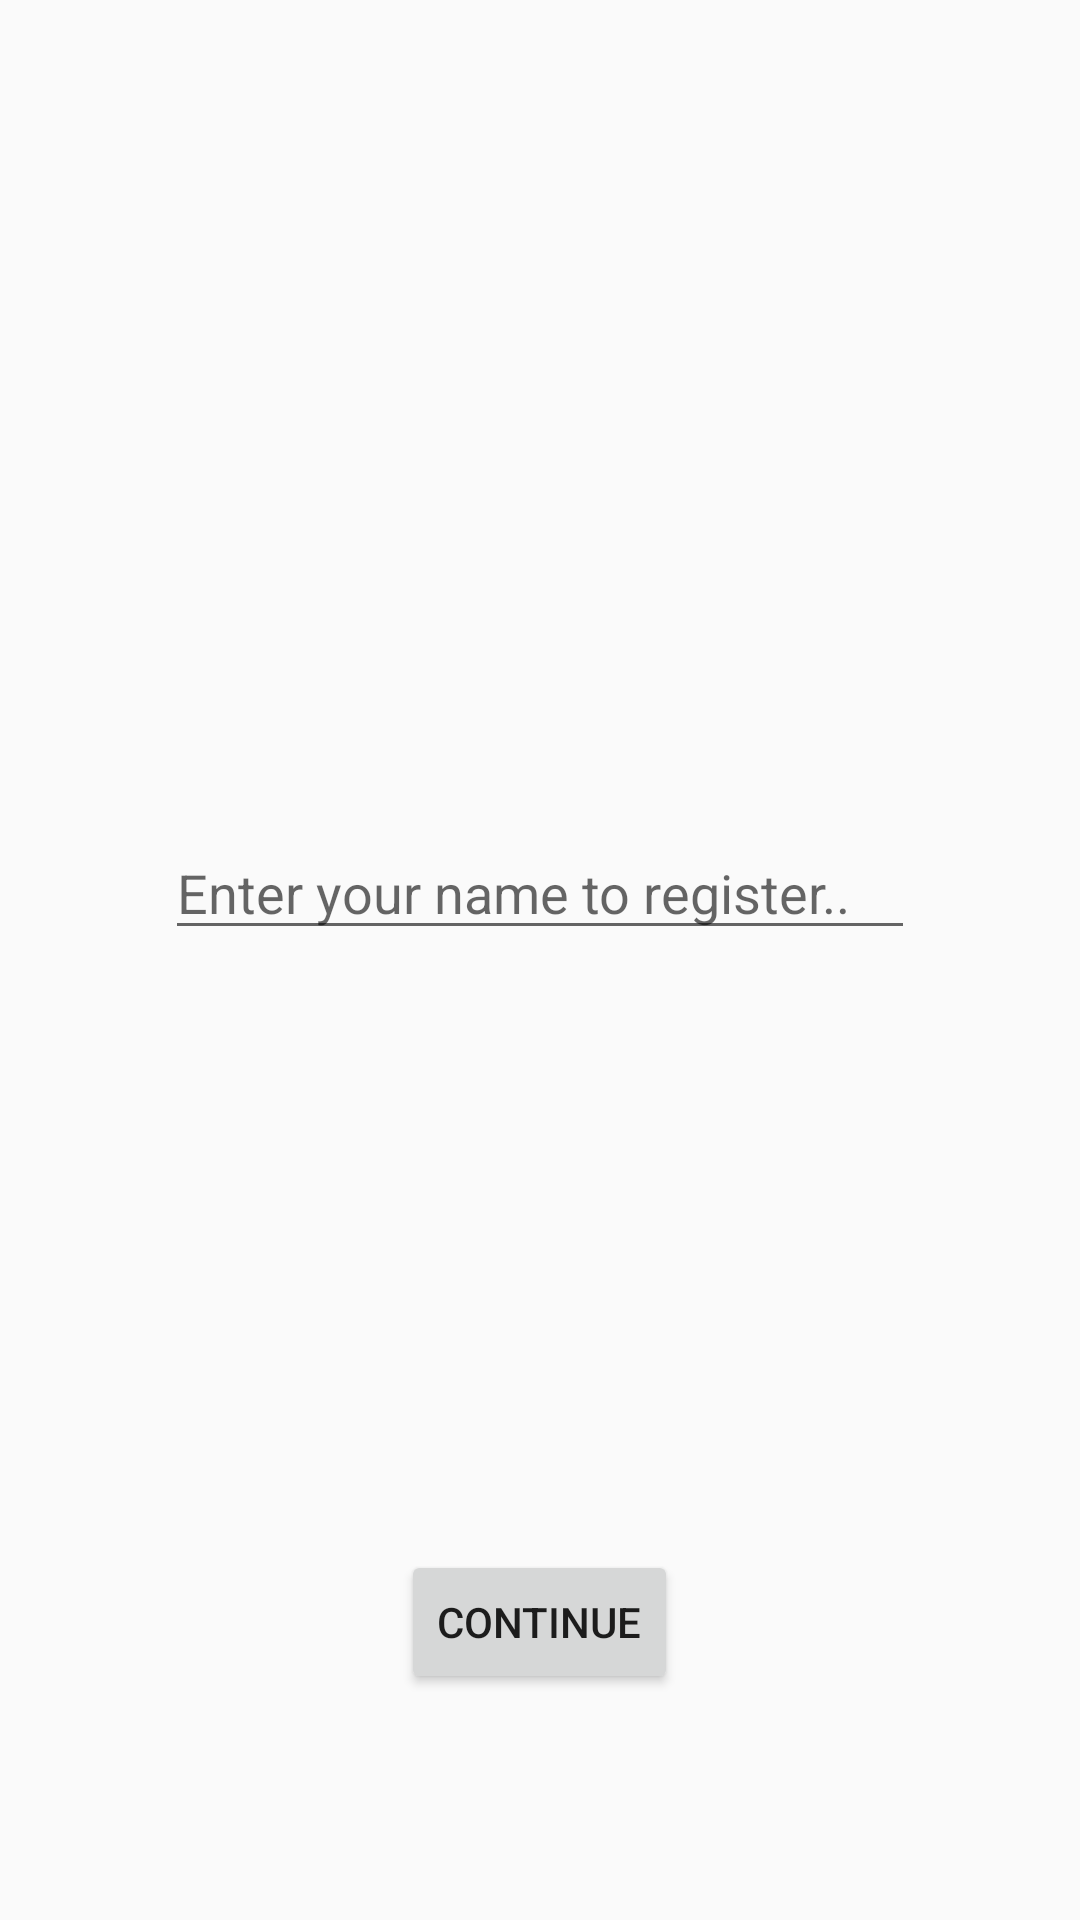

Here is an Android app screen rendered from its layout file. Give the layout XML and the strings, colors and styles it references.
<!-- AndroidManifest.xml: application theme Theme.FacialDetectionApp -->
<!-- res/layout/register_view.xml -->
<?xml version="1.0" encoding="utf-8"?>
<androidx.constraintlayout.widget.ConstraintLayout xmlns:android="http://schemas.android.com/apk/res/android"
    xmlns:app="http://schemas.android.com/apk/res-auto"
    xmlns:tools="http://schemas.android.com/tools"
    android:layout_width="match_parent"
    android:layout_height="match_parent"
    tools:context=".view.RegisterView">

    <LinearLayout
        android:layout_width="match_parent"
        android:layout_height="match_parent"
        android:layout_gravity="center"
        android:gravity="center"
        android:orientation="vertical">

        <EditText
            android:id="@+id/registerNameInput"
            android:width="250dp"
            android:layout_width="wrap_content"
            android:layout_height="wrap_content"
            android:inputType="textPersonName"
            android:layout_marginTop="200dp"
            android:hint="Enter your name to register.." />

        <Button
            android:id="@+id/registerContinueButton"
            android:layout_width="wrap_content"
            android:layout_height="wrap_content"
            android:layout_marginTop="200dp"
            android:text="Continue"/>
    </LinearLayout>

</androidx.constraintlayout.widget.ConstraintLayout>
<!-- resources referenced by this layout -->
<resources>
  <style name="Theme.FacialDetectionApp" parent="Theme.AppCompat.DayNight.DarkActionBar">
          
          <item name="colorPrimary">@color/purple_500</item>
          <item name="colorPrimaryVariant">@color/purple_700</item>
          <item name="colorOnPrimary">@color/white</item>
          
          <item name="colorSecondary">@color/teal_200</item>
          <item name="colorSecondaryVariant">@color/teal_700</item>
          <item name="colorOnSecondary">@color/black</item>
          
          <item name="android:statusBarColor" tools:targetApi="l">?attr/colorPrimaryVariant</item>
          
      </style>
  <!-- not gathered from this repository: default colours our renderer supplied (Android Studio template values) -->
  <color name="purple_500">#FF6200EE</color>
  <color name="purple_700">#FF3700B3</color>
  <color name="teal_200">#FF03DAC5</color>
  <color name="teal_700">#FF018786</color>
  <color name="black">#FF000000</color>
  <color name="white">#FFFFFFFF</color>
</resources>
